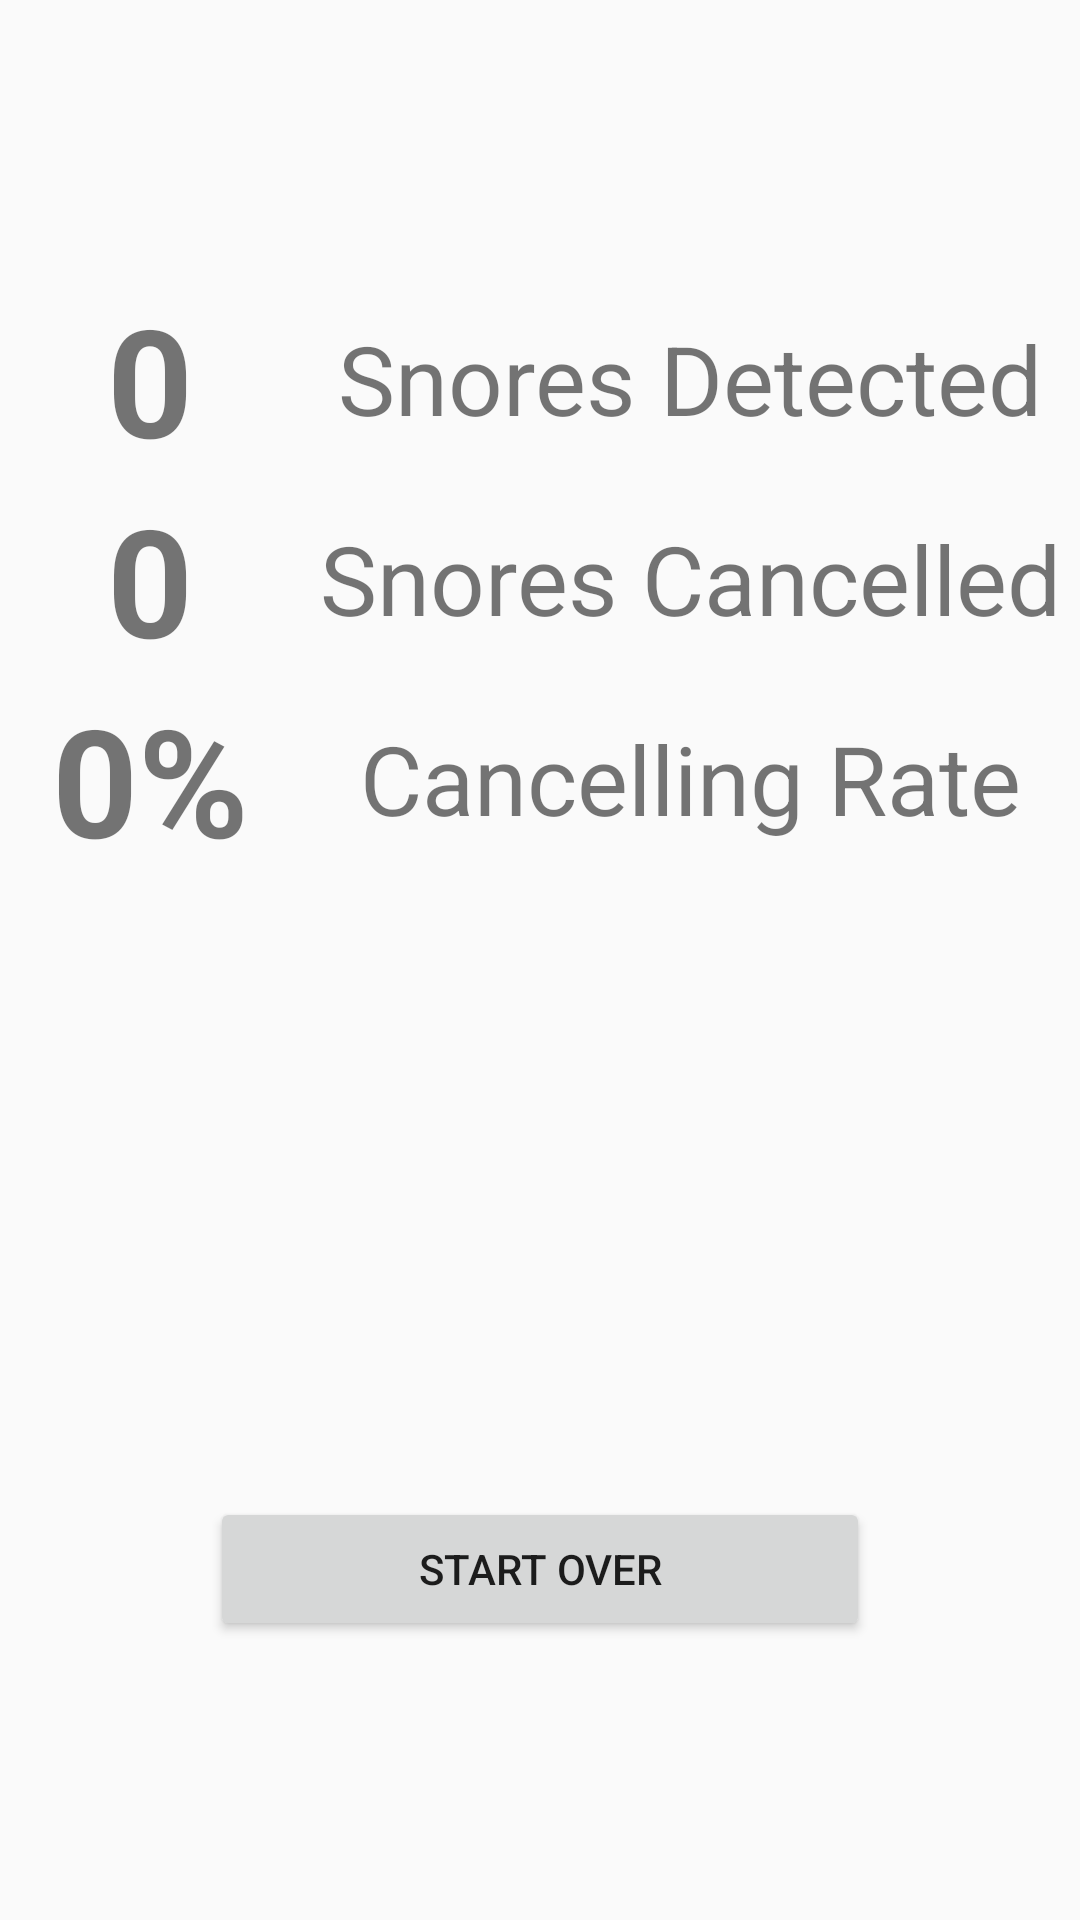

Layout XML and referenced resources for this Android screen:
<!-- AndroidManifest.xml: application theme AppTheme.NoActionBar -->
<!-- res/layout/activity_dashboard.xml -->
<?xml version="1.0" encoding="utf-8"?>
<LinearLayout xmlns:android="http://schemas.android.com/apk/res/android"
    xmlns:app="http://schemas.android.com/apk/res-auto"
    xmlns:tools="http://schemas.android.com/tools"
    android:layout_width="match_parent"
    android:layout_height="match_parent"
    android:gravity="center_vertical|center_horizontal"
    android:orientation="vertical"
    tools:context=".Dashboard">

    <LinearLayout
        android:layout_width="wrap_content"
        android:layout_height="wrap_content">

        <TextView
            android:id="@+id/detectNum"
            android:layout_width="100dp"
            android:layout_height="wrap_content"
            android:layout_gravity="left"
            android:ems="10"
            android:gravity="center"
            android:inputType="number"
            android:singleLine="false"
            android:text="0"
            android:textSize="50sp"
            android:textStyle="bold" />

        <TextView
            android:id="@+id/detectText"
            android:layout_width="260dp"
            android:layout_height="match_parent"
            android:layout_gravity="right"
            android:ems="10"
            android:gravity="center"
            android:inputType="textPersonName"
            android:singleLine="false"
            android:text="Snores Detected"
            android:textSize="32sp" />
    </LinearLayout>
    <LinearLayout
        android:layout_width="wrap_content"
        android:layout_height="wrap_content">

        <TextView
            android:id="@+id/cancelNum"
            android:layout_width="100dp"
            android:layout_height="wrap_content"
            android:layout_gravity="left"
            android:ems="10"
            android:gravity="center"
            android:inputType="number"
            android:singleLine="false"
            android:text="0"
            android:textSize="50sp"
            android:textStyle="bold" />

        <TextView
            android:id="@+id/cancelText"
            android:layout_width="260dp"
            android:layout_height="match_parent"
            android:layout_gravity="right"
            android:ems="10"
            android:gravity="center"
            android:inputType="textPersonName"
            android:singleLine="false"
            android:text="Snores Cancelled"
            android:textSize="32sp" />
    </LinearLayout>
    <LinearLayout
        android:layout_width="wrap_content"
        android:layout_height="wrap_content">

        <TextView
            android:id="@+id/rateNum"
            android:layout_width="100dp"
            android:layout_height="wrap_content"
            android:layout_gravity="left"
            android:ems="10"
            android:gravity="center"
            android:inputType="number"
            android:singleLine="false"
            android:text="0%"
            android:textSize="50sp"
            android:textStyle="bold" />

        <TextView
            android:id="@+id/rateText"
            android:layout_width="260dp"
            android:layout_height="match_parent"
            android:layout_gravity="right"
            android:ems="10"
            android:gravity="center"
            android:inputType="textPersonName"
            android:singleLine="false"
            android:text="Cancelling Rate"
            android:textSize="32sp" />
    </LinearLayout>

    <ImageView
        android:id="@+id/imageView"
        android:layout_width="355dp"
        android:layout_height="206dp"
        android:src="@drawable/line_graph" />

    <Button
        android:id="@+id/Button1"
        android:layout_width="220sp"
        android:layout_height="wrap_content"
        android:text="Start Over" />

</LinearLayout>
<!-- resources referenced by this layout -->
<resources>
  <style name="AppTheme.NoActionBar">
          <item name="windowActionBar">false</item>
          <item name="windowNoTitle">true</item>
      </style>
</resources>
